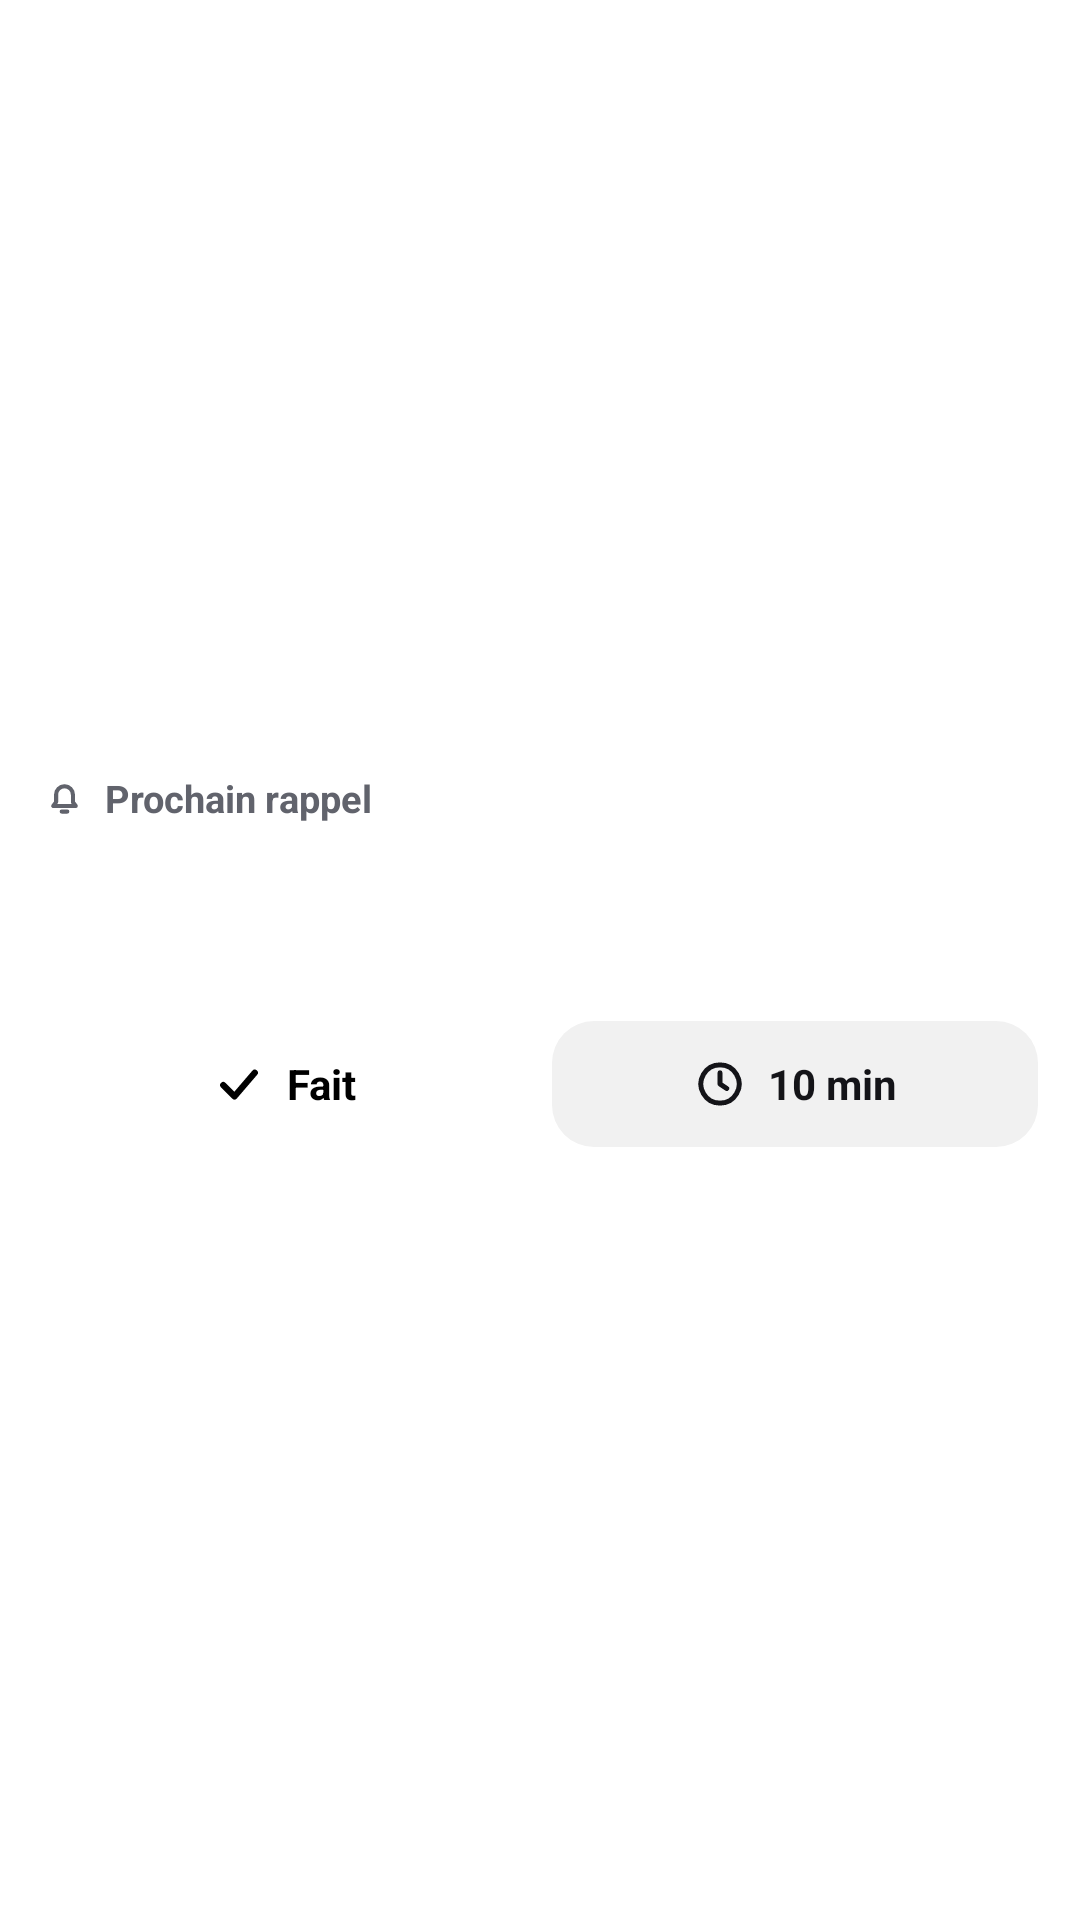

Android layout source for this screen:
<!-- AndroidManifest.xml: application theme Theme.megatron -->
<!-- res/layout/widget_reminder.xml -->
<?xml version="1.0" encoding="utf-8"?>
<LinearLayout xmlns:android="http://schemas.android.com/apk/res/android"
    android:id="@+id/widget_root"
    android:layout_width="match_parent"
    android:layout_height="match_parent"
    android:background="@drawable/widget_bg"
    android:gravity="center_vertical"
    android:orientation="vertical"
    android:padding="14dp">
    <TextView
        android:id="@+id/rem_label"
        android:layout_width="wrap_content"
        android:layout_height="wrap_content"
        android:ellipsize="end"
        android:maxLines="1"
        android:text="Prochain rappel"
        android:textColor="@color/widget_muted"
        android:textSize="12.5sp"
        android:textStyle="bold"
        android:drawableStart="@drawable/ic_w_bell"
        android:drawablePadding="6dp"
        android:gravity="center_vertical" />
    <TextView
        android:id="@+id/rem_when"
        android:layout_width="wrap_content"
        android:layout_height="wrap_content"
        android:ellipsize="end"
        android:maxLines="1"
        android:textColor="@color/widget_accent"
        android:textSize="22sp"
        android:textStyle="bold"
        android:layout_marginTop="4dp" />
    <TextView
        android:id="@+id/rem_title"
        android:layout_width="match_parent"
        android:layout_height="wrap_content"
        android:ellipsize="end"
        android:maxLines="2"
        android:textColor="@color/widget_text"
        android:textSize="15sp"
        android:textStyle="bold" />
    <LinearLayout
        android:id="@+id/rem_actions"
        android:layout_width="match_parent"
        android:layout_height="wrap_content"
        android:layout_marginTop="12dp"
        android:orientation="horizontal">
    <LinearLayout
        android:id="@+id/rem_done"
        android:layout_width="0dp"
        android:layout_height="42dp"
        android:layout_weight="1"
        android:background="@drawable/widget_pill"
        android:gravity="center"
        android:orientation="horizontal"
        android:paddingStart="14dp"
        android:paddingEnd="14dp">
        <ImageView
            android:layout_width="18dp"
            android:layout_height="18dp"
            android:src="@drawable/ic_w_check" />
        <TextView
            android:id="@+id/rem_done_text"
            android:layout_width="wrap_content"
            android:layout_height="wrap_content"
            android:layout_marginStart="7dp"
            android:maxLines="1"
            android:text="Fait"
            android:textColor="#FF000000"
            android:textSize="14sp"
            android:textStyle="bold" />
    </LinearLayout>
    <LinearLayout
        android:id="@+id/rem_snooze"
        android:layout_width="0dp"
        android:layout_height="42dp"
        android:layout_weight="1"
        android:layout_marginStart="8dp"
        android:background="@drawable/widget_row_bg"
        android:gravity="center"
        android:orientation="horizontal"
        android:paddingStart="14dp"
        android:paddingEnd="14dp">
        <ImageView
            android:layout_width="18dp"
            android:layout_height="18dp"
            android:src="@drawable/ic_w_snooze" />
        <TextView
            android:id="@+id/rem_snooze_text"
            android:layout_width="wrap_content"
            android:layout_height="wrap_content"
            android:layout_marginStart="7dp"
            android:maxLines="1"
            android:text="10 min"
            android:textColor="@color/widget_text"
            android:textSize="14sp"
            android:textStyle="bold" />
    </LinearLayout>
    </LinearLayout>
</LinearLayout>
<!-- resources referenced by this layout -->
<resources>
  <color name="widget_accent">#FF15803D</color>
  <color name="widget_muted">#FF61636C</color>
  <color name="widget_text">#FF141418</color>
  <!-- drawable ic_w_bell (drawable) -->
  <?xml version="1.0" encoding="utf-8"?>
  <vector xmlns:android="http://schemas.android.com/apk/res/android"
      android:width="15dp"
      android:height="15dp"
      android:viewportWidth="24"
      android:viewportHeight="24">
      <path android:fillColor="#00000000" android:strokeColor="@color/widget_muted" android:strokeWidth="2.2" android:strokeLineCap="round" android:strokeLineJoin="round" android:pathData="M6,16.5 h12 l-1.5,-2 v-4 a4.5,4.5 0 0,0 -9,0 v4 Z" />
      <path android:fillColor="#00000000" android:strokeColor="@color/widget_muted" android:strokeWidth="2.2" android:strokeLineCap="round" android:strokeLineJoin="round" android:pathData="M10.5,19.5 h3" />
  </vector>
  <!-- drawable ic_w_check (drawable) -->
  <?xml version="1.0" encoding="utf-8"?>
  <vector xmlns:android="http://schemas.android.com/apk/res/android"
      android:width="18dp"
      android:height="18dp"
      android:viewportWidth="24"
      android:viewportHeight="24">
      <path android:fillColor="#00000000" android:strokeColor="#FF000000" android:strokeWidth="2.8" android:strokeLineCap="round" android:strokeLineJoin="round" android:pathData="M5,12.5 L10,17.5 L19,7" />
  </vector>
  <!-- drawable ic_w_snooze (drawable) -->
  <?xml version="1.0" encoding="utf-8"?>
  <vector xmlns:android="http://schemas.android.com/apk/res/android"
      android:width="18dp"
      android:height="18dp"
      android:viewportWidth="24"
      android:viewportHeight="24">
      <path android:fillColor="#00000000" android:strokeColor="@color/widget_text" android:strokeWidth="2.2" android:strokeLineCap="round" android:strokeLineJoin="round" android:pathData="M12,7 v5 l3,2" />
      <path android:fillColor="#00000000" android:strokeColor="@color/widget_text" android:strokeWidth="2.2" android:strokeLineCap="round" android:strokeLineJoin="round" android:pathData="M12,3.5 a8.5,8.5 0 1,0 0.01,0" />
  </vector>
  <!-- drawable widget_row_bg (drawable) -->
  <?xml version="1.0" encoding="utf-8"?>
  <shape xmlns:android="http://schemas.android.com/apk/res/android" android:shape="rectangle">
      <solid android:color="@color/widget_line" />
      <corners android:radius="14dp" />
  </shape>
  <style name="Theme.megatron" parent="Theme.Material3.DayNight.NoActionBar">
          
      </style>
  <color name="widget_line">#0F141418</color>
</resources>
